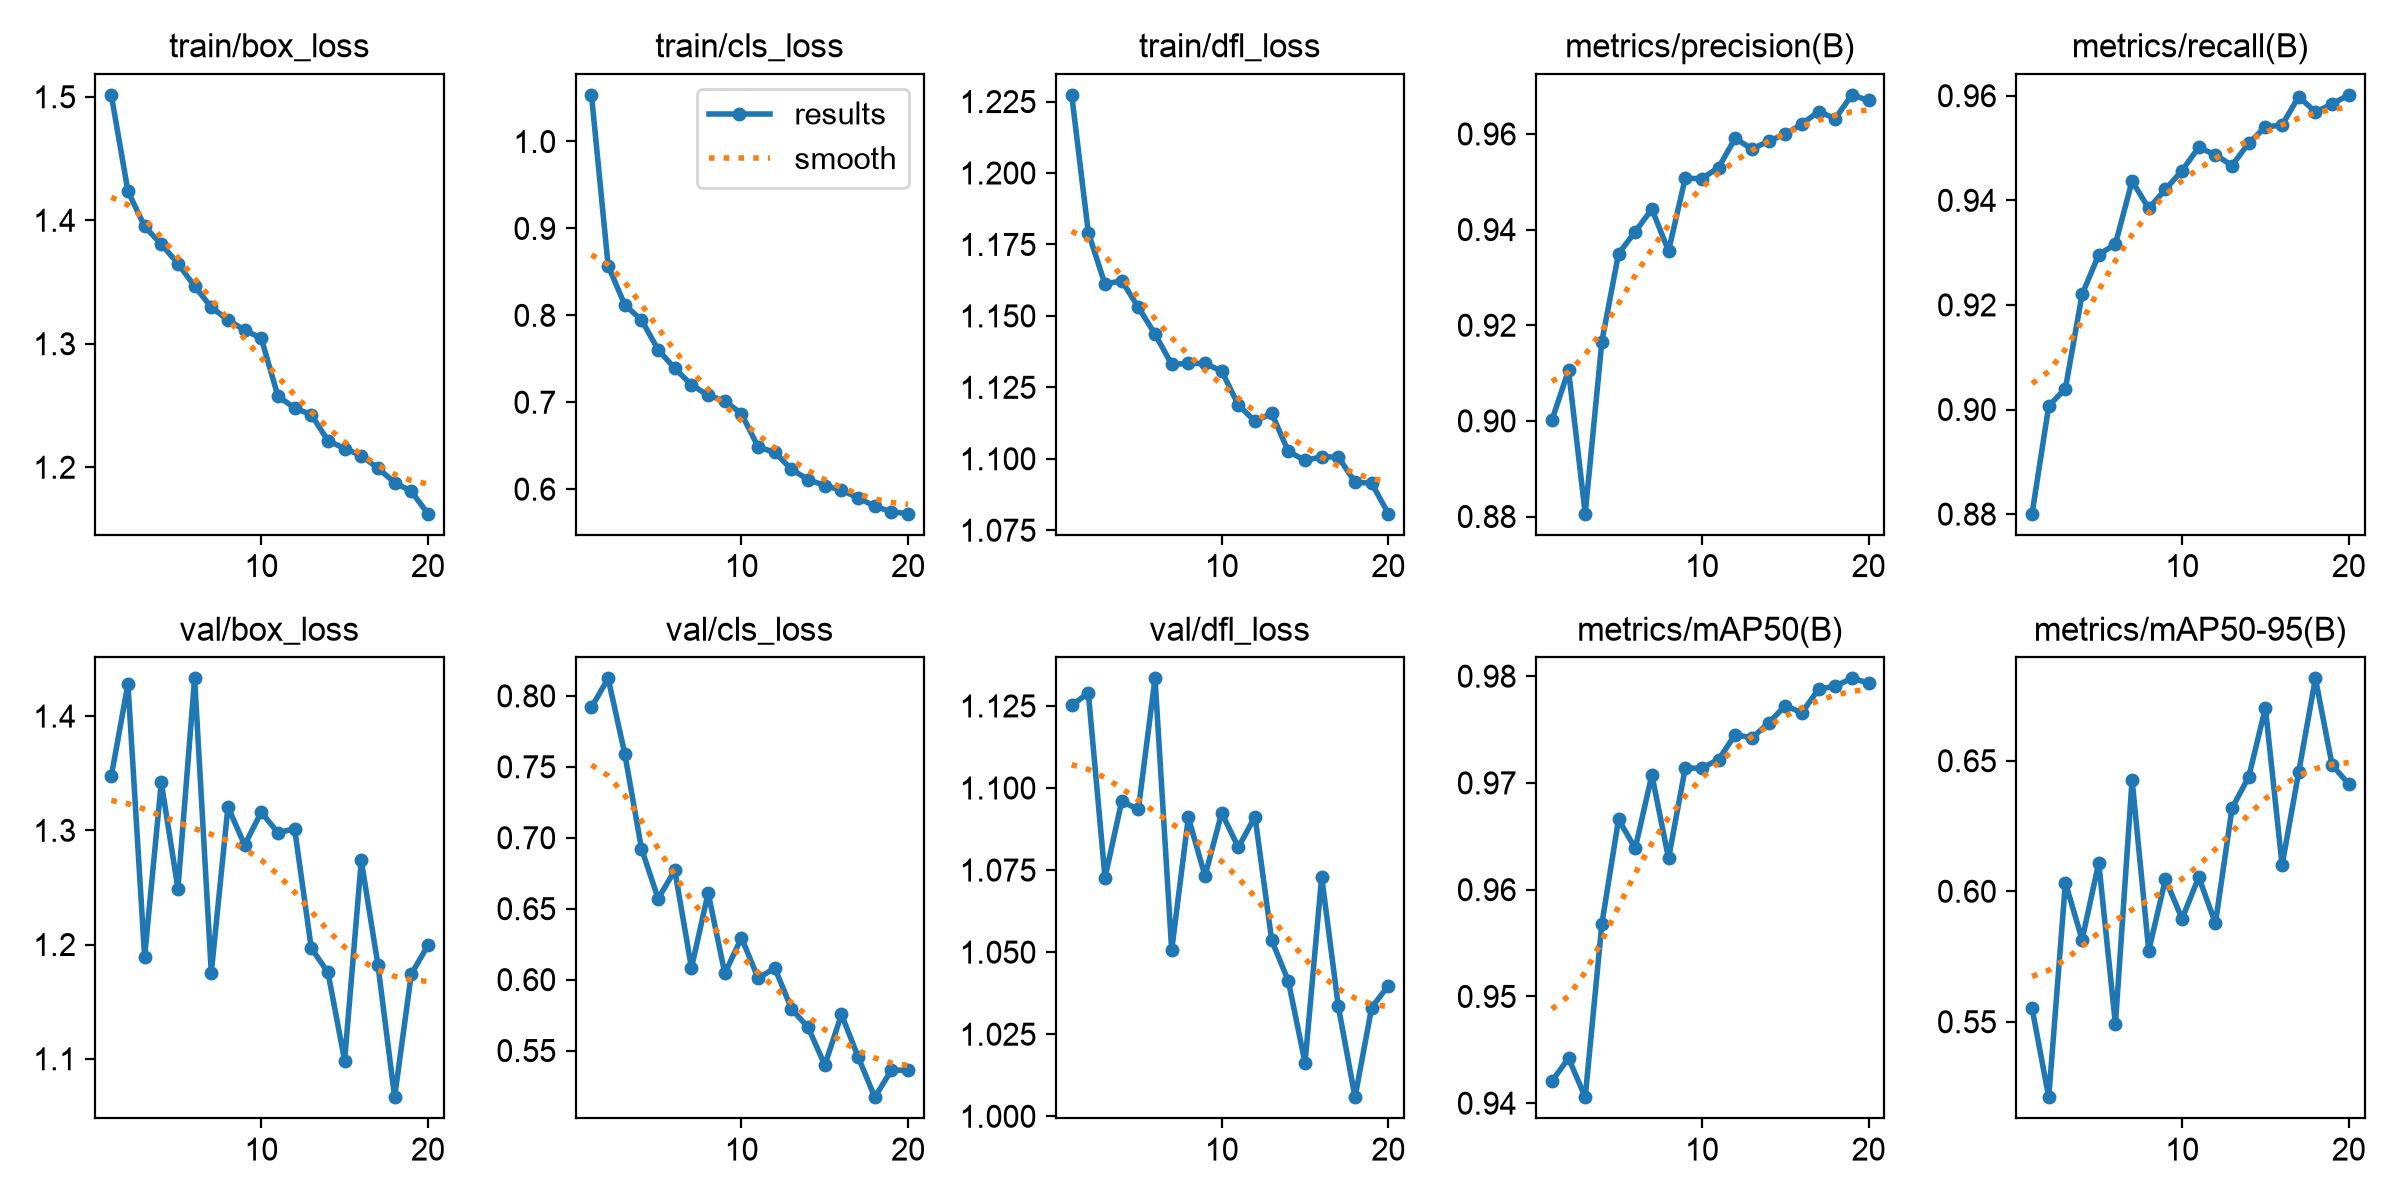

The data file committed next to this chart (first rows):
epoch, time, train/box_loss, train/cls_loss, train/dfl_loss, metrics/precision(B), metrics/recall(B), metrics/mAP50(B), metrics/mAP50-95(B), val/box_loss, val/cls_loss, val/dfl_loss, lr/pg0, lr/pg1, lr/pg2
1, 255.5, 1.502, 1.054, 1.227, 0.9001, 0.8801, 0.9421, 0.5551, 1.347, 0.792, 1.125, 0.0006651, 0.0006651, 0.0006651
2, 502.8, 1.423, 0.8569, 1.179, 0.9106, 0.9007, 0.9442, 0.5211, 1.428, 0.8123, 1.129, 0.001266, 0.001266, 0.001266
3, 734.5, 1.395, 0.8119, 1.161, 0.8806, 0.904, 0.9406, 0.6033, 1.189, 0.759, 1.073, 0.001801, 0.001801, 0.001801
4, 982.2, 1.381, 0.7947, 1.162, 0.9166, 0.922, 0.9568, 0.5814, 1.342, 0.6923, 1.096, 0.001703, 0.001703, 0.001703
5, 1221, 1.365, 0.7604, 1.153, 0.935, 0.9296, 0.9666, 0.6109, 1.249, 0.6571, 1.093, 0.001604, 0.001604, 0.001604
6, 1451, 1.347, 0.7389, 1.144, 0.9396, 0.9316, 0.9639, 0.5491, 1.433, 0.677, 1.133, 0.001505, 0.001505, 0.001505
7, 1637, 1.33, 0.7201, 1.133, 0.9443, 0.9437, 0.9708, 0.6427, 1.175, 0.6082, 1.051, 0.001406, 0.001406, 0.001406
8, 1816, 1.319, 0.7079, 1.133, 0.9355, 0.9385, 0.9629, 0.5772, 1.321, 0.6611, 1.091, 0.001307, 0.001307, 0.001307
9, 1994, 1.311, 0.7016, 1.133, 0.9507, 0.9421, 0.9714, 0.6046, 1.287, 0.6044, 1.073, 0.001208, 0.001208, 0.001208
10, 2192, 1.304, 0.6868, 1.131, 0.9507, 0.9457, 0.9714, 0.5895, 1.316, 0.6295, 1.092, 0.001109, 0.001109, 0.001109
11, 2409, 1.258, 0.6486, 1.119, 0.953, 0.9501, 0.9722, 0.6054, 1.298, 0.601, 1.082, 0.00101, 0.00101, 0.00101
12, 2609, 1.248, 0.6422, 1.113, 0.9591, 0.9487, 0.9745, 0.5877, 1.301, 0.6082, 1.091, 0.000911, 0.000911, 0.000911
13, 2793, 1.243, 0.6228, 1.116, 0.9568, 0.9466, 0.9742, 0.6319, 1.197, 0.5794, 1.054, 0.000812, 0.000812, 0.000812
14, 2996, 1.222, 0.6109, 1.103, 0.9585, 0.9509, 0.9756, 0.6439, 1.176, 0.5663, 1.041, 0.000713, 0.000713, 0.000713
15, 3206, 1.215, 0.6041, 1.099, 0.9599, 0.954, 0.9772, 0.6703, 1.098, 0.5397, 1.016, 0.000614, 0.000614, 0.000614
16, 3415, 1.209, 0.5988, 1.101, 0.9621, 0.9544, 0.9766, 0.61, 1.274, 0.5755, 1.073, 0.000515, 0.000515, 0.000515
17, 3601, 1.199, 0.59, 1.101, 0.9647, 0.9598, 0.9788, 0.6457, 1.182, 0.5455, 1.033, 0.000416, 0.000416, 0.000416
18, 3785, 1.188, 0.5803, 1.092, 0.9632, 0.9569, 0.9791, 0.6816, 1.066, 0.5171, 1.006, 0.000317, 0.000317, 0.000317
19, 3967, 1.18, 0.5739, 1.091, 0.9682, 0.9584, 0.9798, 0.6484, 1.174, 0.5363, 1.033, 0.000218, 0.000218, 0.000218
20, 4167, 1.162, 0.5717, 1.081, 0.967, 0.9602, 0.9794, 0.6411, 1.199, 0.5361, 1.04, 0.000119, 0.000119, 0.000119
